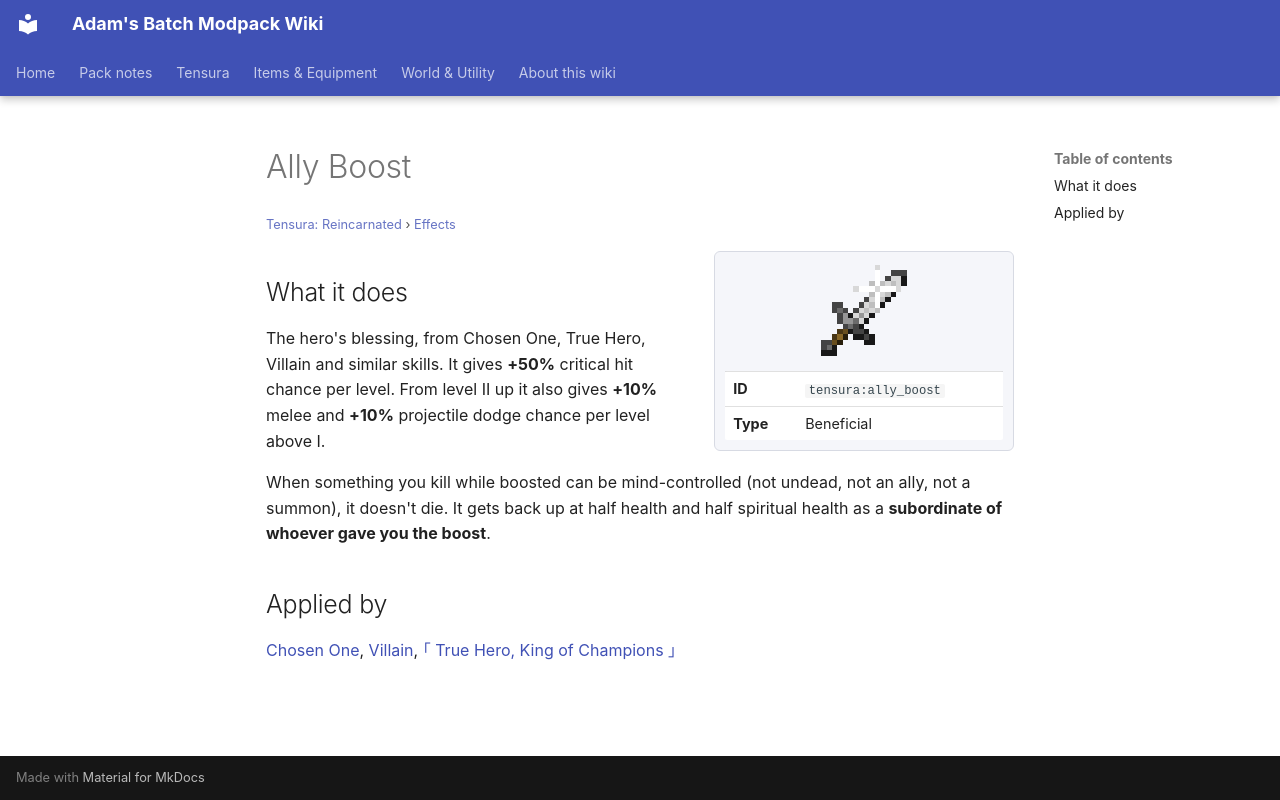

repository: Proteus-Nell/Adams-Batch-MC-Modpack-Wiki · page: tensura-reincarnated/effects/ally-boost/index.html · generator: mkdocs

# Ally Boost

<small>[Tensura: Reincarnated](../index.md) &rsaquo; [Effects](index.md)</small>

<div class="infobox" markdown>

![Ally Boost](../../assets/icons/tensura/effect/ally_boost.png)

| | |
|---|---|
| **ID** | `tensura:ally_boost` |
| **Type** | Beneficial |

</div>

## What it does

The hero's blessing, from Chosen One, True Hero, Villain and similar skills. It gives **+50%** critical hit chance per level. From level II up it also gives **+10%** melee and **+10%** projectile dodge chance per level above I.

When something you kill while boosted can be mind-controlled (not undead, not an ally, not a summon), it doesn't die. It gets back up at half health and half spiritual health as a **subordinate of whoever gave you the boost**.

## Applied by

[Chosen One](../abilities/unique-skills/chosen-one.md), [Villain](../abilities/unique-skills/villain.md), [｢ True Hero, King of Champions ｣](../../tr-nightmares/abilities/ultimate-skills/true-hero.md)
